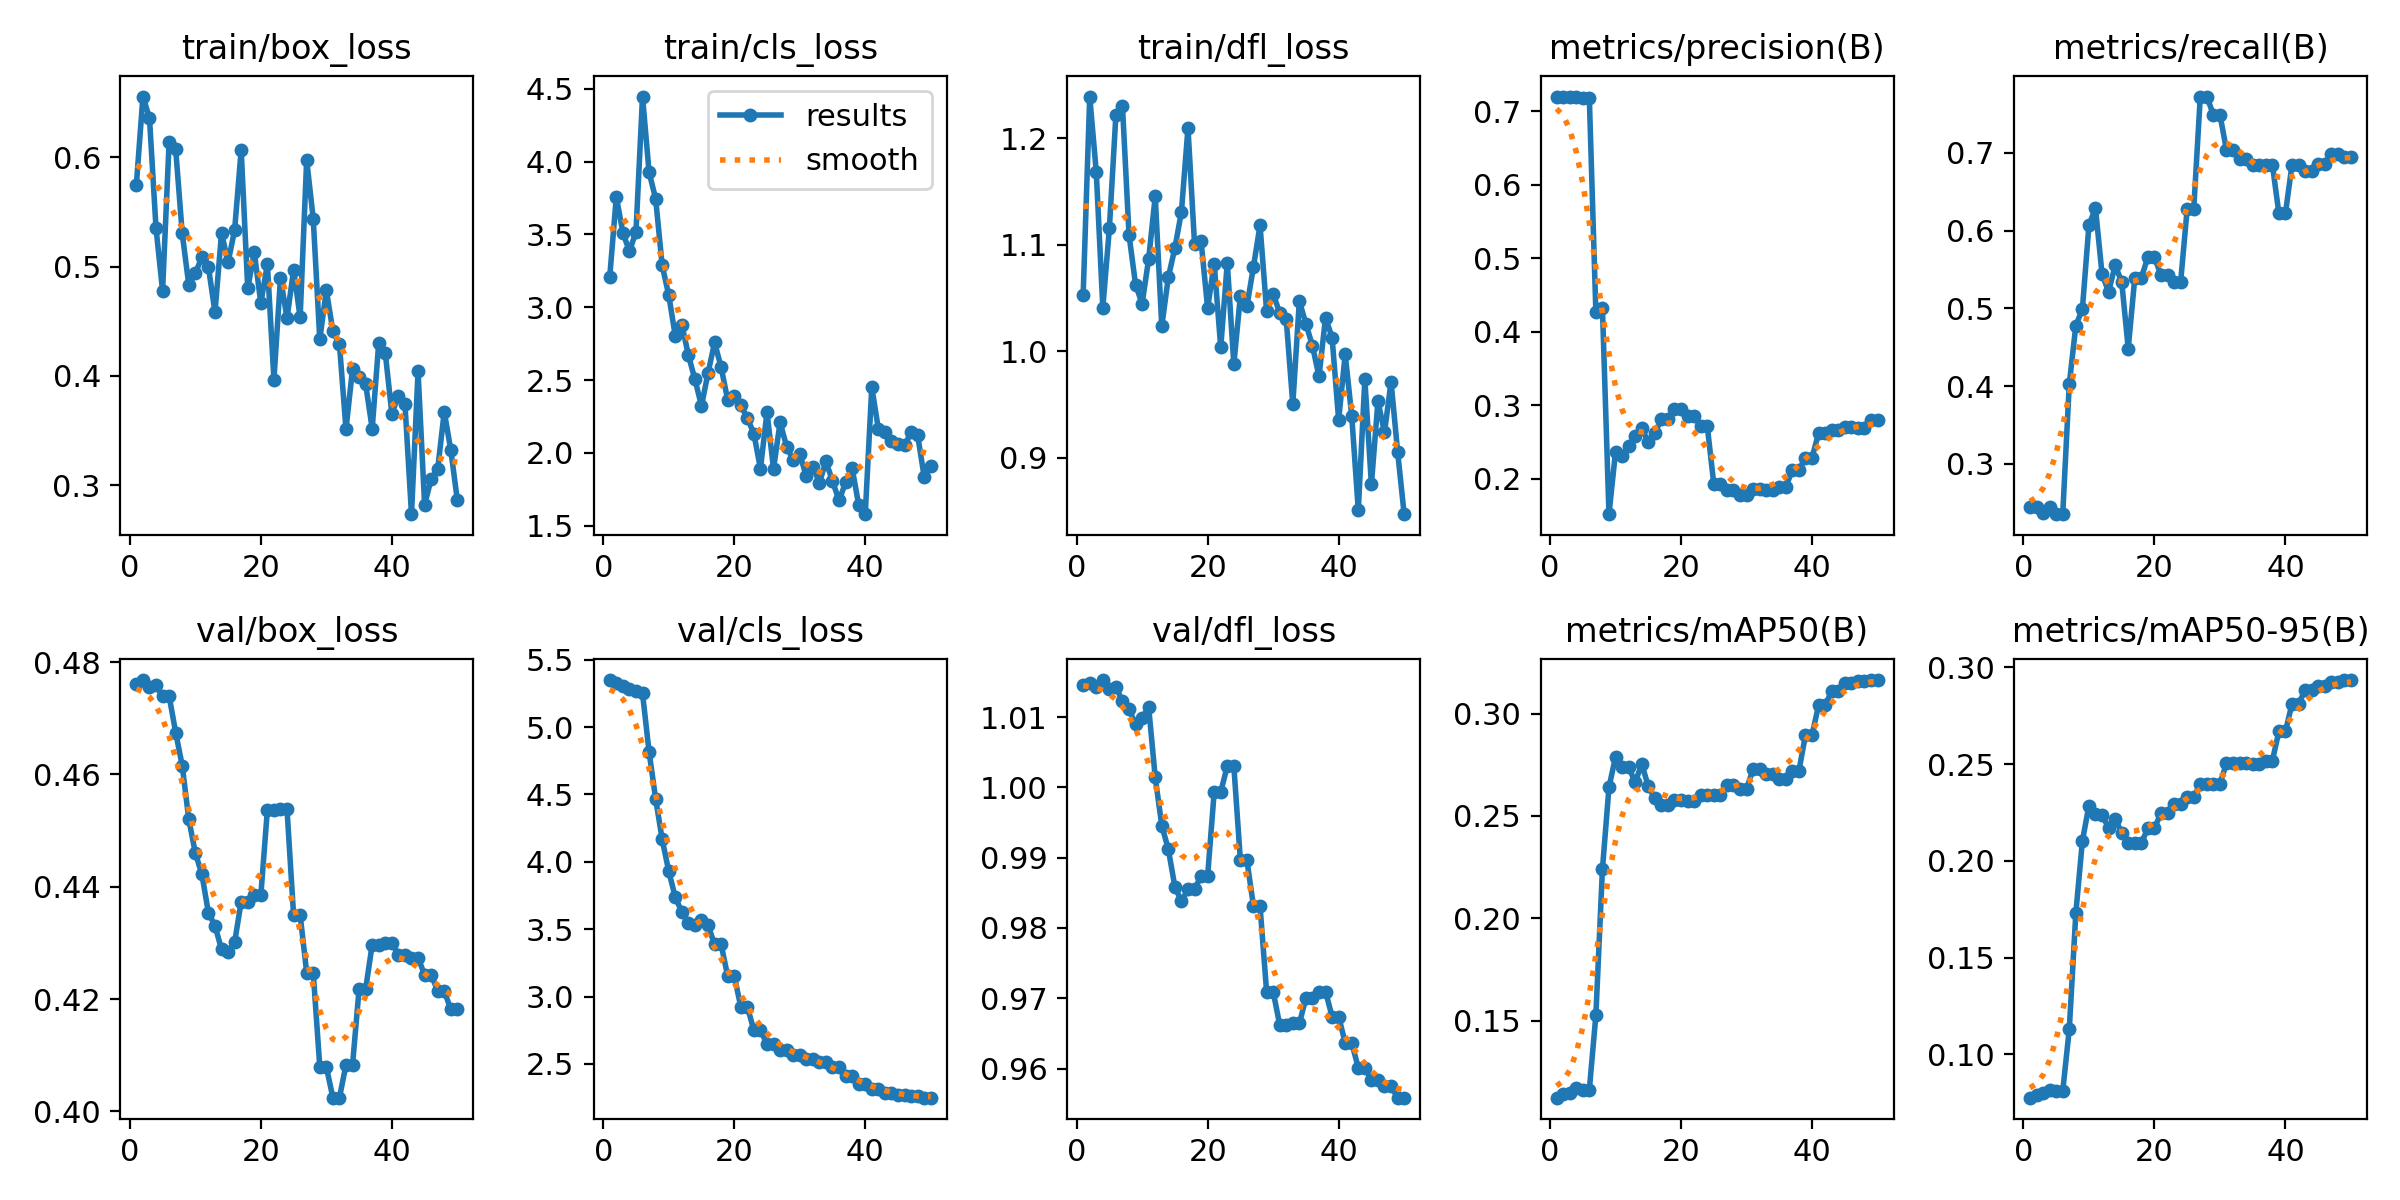

The table this chart was drawn from, first rows:
epoch, time, train/box_loss, train/cls_loss, train/dfl_loss, metrics/precision(B), metrics/recall(B), metrics/mAP50(B), metrics/mAP50-95(B), val/box_loss, val/cls_loss, val/dfl_loss, lr/pg0, lr/pg1, lr/pg2
1, 10.9, 0.5752, 3.211, 1.053, 0.7187, 0.2451, 0.1125, 0.07769, 0.4762, 5.349, 1.015, 0, 0, 0
2, 12.53, 0.6557, 3.758, 1.239, 0.7197, 0.2451, 0.1144, 0.07925, 0.4768, 5.326, 1.015, 1.40071e-05, 1.40071e-05, 1.40071e-05
3, 14.15, 0.6362, 3.512, 1.168, 0.7186, 0.2372, 0.1146, 0.07987, 0.4755, 5.306, 1.014, 2.74482e-05, 2.74482e-05, 2.74482e-05
4, 16.54, 0.5352, 3.384, 1.041, 0.719, 0.2451, 0.1172, 0.08184, 0.4758, 5.284, 1.015, 4.03235e-05, 4.03235e-05, 4.03235e-05
5, 18.12, 0.478, 3.518, 1.115, 0.7182, 0.2353, 0.1165, 0.08122, 0.4739, 5.266, 1.014, 5.26329e-05, 5.26329e-05, 5.26329e-05
6, 19.73, 0.6143, 4.446, 1.222, 0.7178, 0.2353, 0.1164, 0.08107, 0.474, 5.251, 1.014, 6.43764e-05, 6.43764e-05, 6.43764e-05
7, 21.31, 0.6076, 3.927, 1.23, 0.4266, 0.4025, 0.1527, 0.113, 0.4675, 4.817, 1.012, 7.55541e-05, 7.55541e-05, 7.55541e-05
8, 23.15, 0.5304, 3.746, 1.109, 0.4322, 0.4776, 0.2239, 0.1729, 0.4616, 4.469, 1.011, 8.61658e-05, 8.61658e-05, 8.61658e-05
9, 25.04, 0.4834, 3.287, 1.063, 0.1522, 0.499, 0.264, 0.2102, 0.452, 4.166, 1.009, 9.62117e-05, 9.62117e-05, 9.62117e-05
10, 26.92, 0.4941, 3.083, 1.045, 0.2369, 0.6067, 0.2788, 0.2286, 0.446, 3.931, 1.01, 0.0001057, 0.0001057, 0.0001057
11, 28.78, 0.5085, 2.803, 1.087, 0.2315, 0.6289, 0.2739, 0.2242, 0.4422, 3.737, 1.011, 0.0001146, 0.0001146, 0.0001146
12, 30.67, 0.4996, 2.88, 1.145, 0.245, 0.5442, 0.2739, 0.2235, 0.4354, 3.628, 1.001, 0.000123, 0.000123, 0.000123
13, 32.67, 0.4583, 2.671, 1.023, 0.2591, 0.5211, 0.2664, 0.2172, 0.4331, 3.549, 0.9946, 0.0001307, 0.0001307, 0.0001307
14, 34.47, 0.5307, 2.504, 1.069, 0.2694, 0.555, 0.2754, 0.2219, 0.4289, 3.532, 0.9912, 0.000138, 0.000138, 0.000138
15, 36.23, 0.504, 2.323, 1.097, 0.2499, 0.5344, 0.2645, 0.2144, 0.4285, 3.565, 0.9859, 0.0001446, 0.0001446, 0.0001446
16, 37.99, 0.5336, 2.548, 1.131, 0.263, 0.4483, 0.2586, 0.2091, 0.4301, 3.53, 0.9838, 0.0001507, 0.0001507, 0.0001507
17, 39.79, 0.6069, 2.758, 1.21, 0.2809, 0.5391, 0.2551, 0.2092, 0.4374, 3.386, 0.9855, 0.0001562, 0.0001562, 0.0001562
18, 41.58, 0.4801, 2.587, 1.101, 0.2809, 0.5391, 0.2551, 0.2092, 0.4374, 3.386, 0.9855, 0.0001612, 0.0001612, 0.0001612
19, 43.36, 0.513, 2.364, 1.103, 0.2944, 0.566, 0.2576, 0.2169, 0.4385, 3.152, 0.9874, 0.0001655, 0.0001655, 0.0001655
20, 45.28, 0.4667, 2.393, 1.04, 0.2944, 0.566, 0.2576, 0.2169, 0.4385, 3.152, 0.9874, 0.0001694, 0.0001694, 0.0001694
21, 47.06, 0.5023, 2.325, 1.082, 0.2854, 0.5425, 0.2573, 0.2246, 0.4537, 2.925, 0.9993, 0.0001726, 0.0001726, 0.0001726
22, 48.75, 0.3967, 2.239, 1.004, 0.2854, 0.5425, 0.2573, 0.2246, 0.4537, 2.925, 0.9993, 0.0001753, 0.0001753, 0.0001753
23, 50.52, 0.4897, 2.131, 1.083, 0.2722, 0.534, 0.2604, 0.2294, 0.4538, 2.749, 1.003, 0.0001774, 0.0001774, 0.0001774
24, 52.35, 0.4529, 1.891, 0.9878, 0.2722, 0.534, 0.2604, 0.2294, 0.4538, 2.749, 1.003, 0.000179, 0.000179, 0.000179
25, 54.23, 0.4972, 2.279, 1.052, 0.1933, 0.6278, 0.2601, 0.2329, 0.435, 2.648, 0.9896, 0.00018, 0.00018, 0.00018
26, 56.7, 0.4536, 1.891, 1.043, 0.1933, 0.6278, 0.2601, 0.2329, 0.435, 2.648, 0.9896, 0.0001804, 0.0001804, 0.0001804
27, 58.51, 0.5976, 2.209, 1.079, 0.1855, 0.7722, 0.265, 0.2399, 0.4247, 2.602, 0.9831, 0.0001803, 0.0001803, 0.0001803
28, 60.5, 0.5438, 2.043, 1.118, 0.1855, 0.7722, 0.265, 0.2399, 0.4247, 2.602, 0.9831, 0.0001796, 0.0001796, 0.0001796
29, 62.28, 0.4335, 1.95, 1.038, 0.1778, 0.7488, 0.2632, 0.24, 0.4079, 2.569, 0.971, 0.0001783, 0.0001783, 0.0001783
30, 64.04, 0.4786, 1.992, 1.054, 0.1778, 0.7488, 0.2632, 0.24, 0.4079, 2.569, 0.971, 0.0001765, 0.0001765, 0.0001765
31, 65.84, 0.441, 1.839, 1.036, 0.1863, 0.7036, 0.2728, 0.2503, 0.4024, 2.536, 0.9662, 0.0001741, 0.0001741, 0.0001741
32, 67.59, 0.4289, 1.906, 1.03, 0.1863, 0.7036, 0.2728, 0.2503, 0.4024, 2.536, 0.9662, 0.0001711, 0.0001711, 0.0001711
33, 69.37, 0.3513, 1.795, 0.9502, 0.1844, 0.6925, 0.2706, 0.2504, 0.4083, 2.515, 0.9664, 0.0001675, 0.0001675, 0.0001675
34, 71.14, 0.4064, 1.941, 1.047, 0.1844, 0.6925, 0.2706, 0.2504, 0.4083, 2.515, 0.9664, 0.0001634, 0.0001634, 0.0001634
35, 72.95, 0.3992, 1.806, 1.026, 0.1894, 0.6848, 0.268, 0.2498, 0.4218, 2.477, 0.97, 0.0001588, 0.0001588, 0.0001588
36, 74.67, 0.3925, 1.673, 1.005, 0.1894, 0.6848, 0.268, 0.2498, 0.4218, 2.477, 0.97, 0.0001535, 0.0001535, 0.0001535
37, 77.64, 0.3519, 1.796, 0.9763, 0.2121, 0.6848, 0.2721, 0.2517, 0.4297, 2.408, 0.971, 0.0001477, 0.0001477, 0.0001477
38, 79.4, 0.4304, 1.895, 1.032, 0.2121, 0.6848, 0.2721, 0.2517, 0.4297, 2.408, 0.971, 0.0001414, 0.0001414, 0.0001414
39, 81.19, 0.4209, 1.641, 1.013, 0.2289, 0.6221, 0.2896, 0.2669, 0.43, 2.348, 0.9674, 0.0001345, 0.0001345, 0.0001345
40, 83, 0.3654, 1.579, 0.9354, 0.2289, 0.6221, 0.2896, 0.2669, 0.43, 2.348, 0.9674, 0.000127, 0.000127, 0.000127
41, 88.15, 0.3818, 2.451, 0.9971, 0.2624, 0.6844, 0.3041, 0.2811, 0.4279, 2.31, 0.9637, 0.0001189, 0.0001189, 0.0001189
42, 89.87, 0.3743, 2.164, 0.9391, 0.2624, 0.6844, 0.3041, 0.2811, 0.4279, 2.31, 0.9637, 0.0001103, 0.0001103, 0.0001103
43, 91.66, 0.2735, 2.143, 0.8508, 0.2662, 0.6767, 0.3109, 0.2881, 0.4273, 2.285, 0.9601, 0.0001011, 0.0001011, 0.0001011
44, 93.62, 0.4042, 2.081, 0.9736, 0.2662, 0.6767, 0.3109, 0.2881, 0.4273, 2.285, 0.9601, 9.13102e-05, 9.13102e-05, 9.13102e-05
45, 95.53, 0.2823, 2.058, 0.8748, 0.2709, 0.6857, 0.3149, 0.2905, 0.4243, 2.27, 0.9584, 8.09843e-05, 8.09843e-05, 8.09843e-05
46, 97.28, 0.3055, 2.052, 0.953, 0.2709, 0.6857, 0.3149, 0.2905, 0.4243, 2.27, 0.9584, 7.00924e-05, 7.00924e-05, 7.00924e-05
47, 99.07, 0.3148, 2.14, 0.9238, 0.269, 0.6982, 0.316, 0.2924, 0.4215, 2.258, 0.9575, 5.86347e-05, 5.86347e-05, 5.86347e-05
48, 100.8, 0.3673, 2.12, 0.9713, 0.269, 0.6982, 0.316, 0.2924, 0.4215, 2.258, 0.9575, 4.66111e-05, 4.66111e-05, 4.66111e-05
49, 102.6, 0.3322, 1.835, 0.9057, 0.2805, 0.6951, 0.3163, 0.2934, 0.4182, 2.249, 0.9559, 3.40216e-05, 3.40216e-05, 3.40216e-05
50, 104.4, 0.2863, 1.909, 0.8469, 0.2805, 0.6951, 0.3163, 0.2934, 0.4182, 2.249, 0.9559, 2.08663e-05, 2.08663e-05, 2.08663e-05
